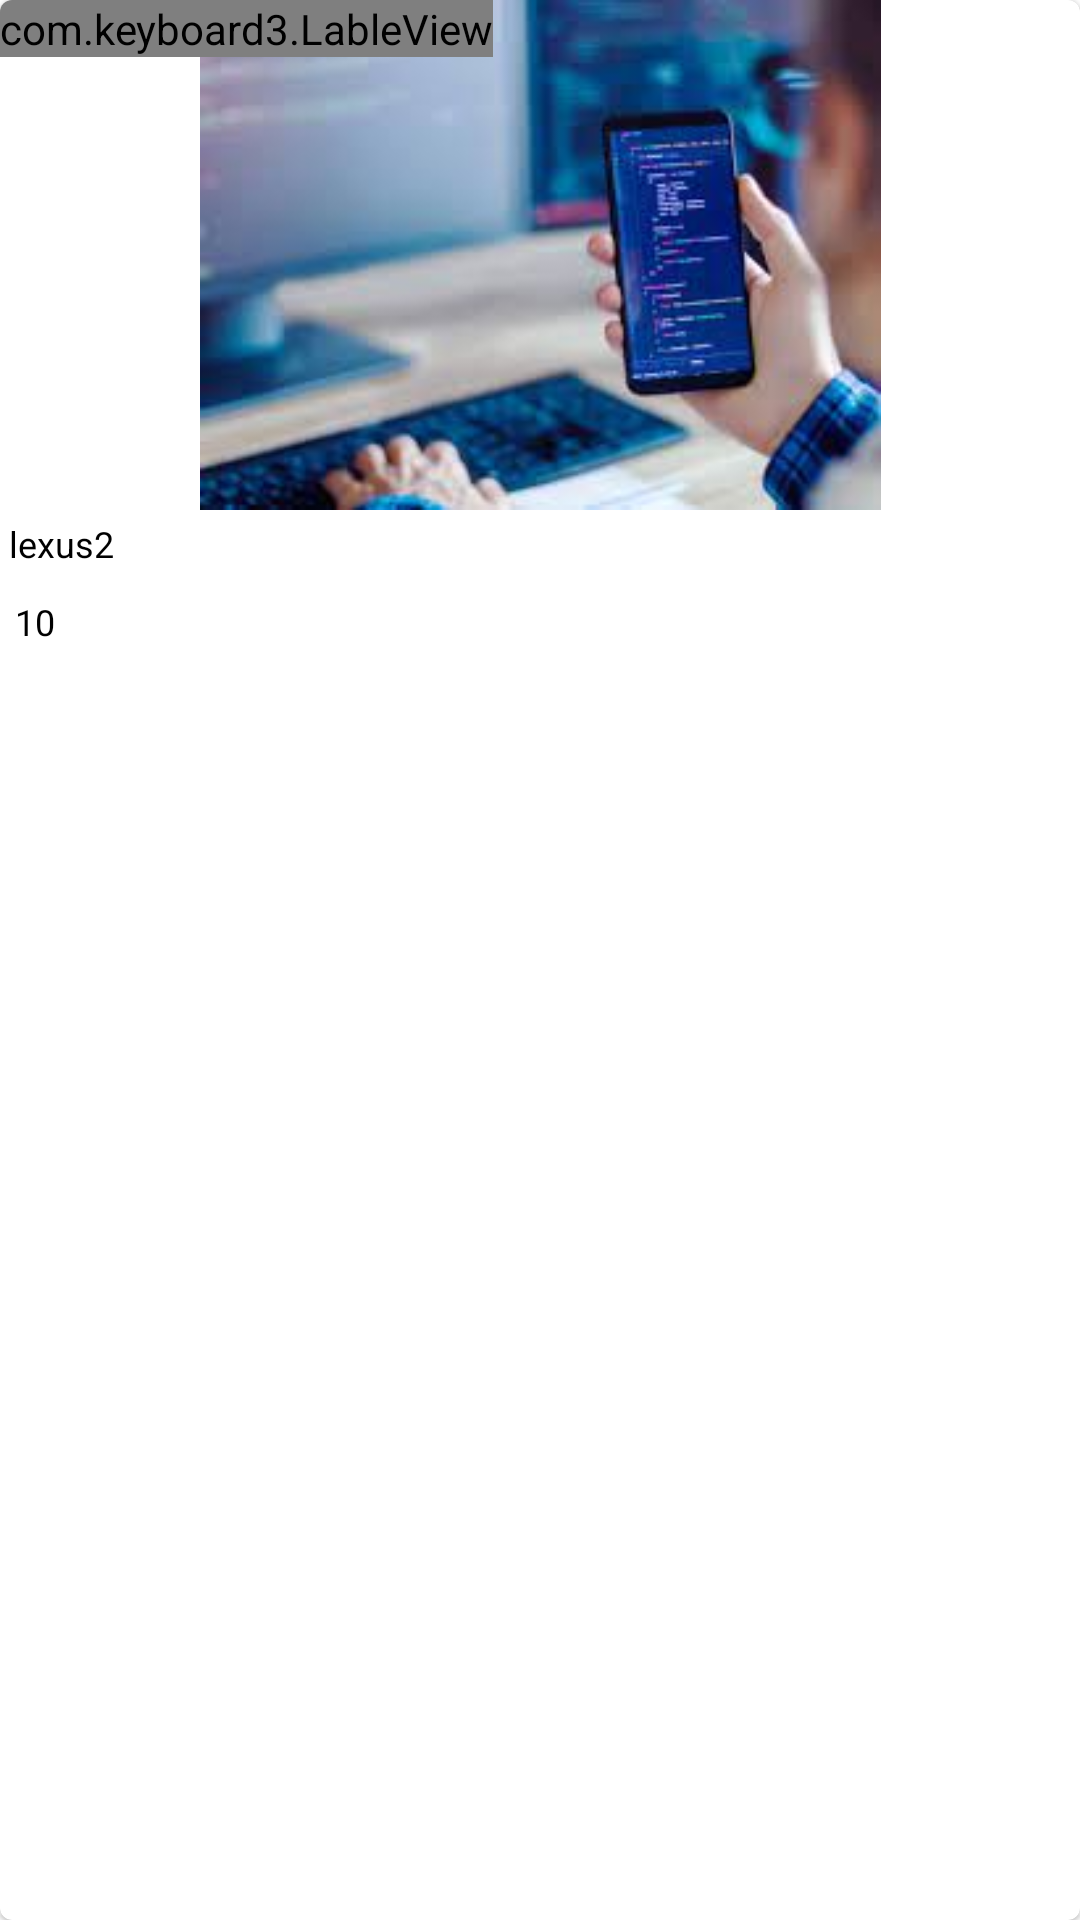

Android layout source for this screen:
<!-- AndroidManifest.xml: application theme Theme.Shop1 -->
<!-- res/layout/layout_free.xml -->
<?xml version="1.0" encoding="utf-8"?>
<com.google.android.material.card.MaterialCardView
    xmlns:android="http://schemas.android.com/apk/res/android"
    xmlns:app="http://schemas.android.com/apk/res-auto"
    android:orientation="vertical"
    android:layout_width="170dp"
    android:layout_height="wrap_content"
    style="@style/Widget.MaterialComponents.CardView"
    android:theme="@style/Theme.MaterialComponents.DayNight"
    android:foreground="?android:attr/selectableItemBackground"
    android:clickable="true"
    android:layout_marginRight="4dp"
    android:id="@+id/cardViewFree"
    app:cardCornerRadius="4dp"
    app:cardElevation="1dp">

    <LinearLayout
        android:layout_width="match_parent"
        android:layout_height="wrap_content"
        android:id="@+id/linearLayout"
        android:visibility="visible"
        android:orientation="vertical">

        <RelativeLayout
            android:layout_width="match_parent"
            android:layout_height="wrap_content">

            <ImageView
                android:id="@+id/imageFree"
                android:layout_width="match_parent"
                android:layout_height="170dp"
                android:scaleType="centerInside"
                android:src="@drawable/software" />

            <com.keyboard3.LableView
                android:id="@+id/labelView"
                android:layout_width="wrap_content"
                android:layout_height="wrap_content"
                android:layout_alignParentLeft="true"
                android:layout_alignParentTop="true"
                android:background="#E91E63"
                android:text="10%"
                android:textColor="@color/white"
                android:textSize="16sp"
                android:textStyle="bold|italic"
                app:cnNum="5"
                app:endText="off" />

        </RelativeLayout>

        <TextView
            android:layout_width="match_parent"
            android:layout_height="wrap_content"
            android:ellipsize="start"
            android:id="@+id/textTitle"
            android:layout_margin="3dp"
            android:gravity="left"
            android:text="lexus2"
            android:textColor="@color/black"
            android:textSize="12dp"
            android:singleLine="true" />

        <LinearLayout
            android:layout_width="match_parent"
            android:layout_height="wrap_content"
            android:layoutDirection="ltr"
            android:orientation="horizontal">

            <LinearLayout
                android:layout_width="0dp"
                android:layout_height="wrap_content"
                android:layout_weight="0.4"
                android:gravity="center_vertical"
                android:layoutDirection="ltr"
                android:orientation="horizontal"
                android:padding="5dp">

                <TextView
                    android:layout_width="wrap_content"
                    android:layout_height="wrap_content"
                    android:textSize="12dp"
                    android:id="@+id/textVisitFree"
                    android:text="10"
                    android:textColor="@color/black"/>

                <ImageView
                    android:layout_width="20dp"
                    android:layout_height="20dp"
                    android:layout_marginRight="5dp"
                    android:src="@drawable/ic_baseline_visibility_24"
                    app:tint="@color/black" />

            </LinearLayout>

            <LinearLayout
                android:layout_width="0dp"
                android:layout_height="wrap_content"
                android:layout_weight="0.6"
                android:gravity="center_vertical|right"
                android:padding="5dp">

                <TextView
                    android:layout_width="match_parent"
                    android:layout_height="wrap_content"
                    android:id="@+id/textPriceFree"
                    android:gravity="center_vertical|right"
                    android:text=""
                    android:textColor="@color/black"
                    android:textSize="12sp"/>

            </LinearLayout>

        </LinearLayout>

    </LinearLayout>

</com.google.android.material.card.MaterialCardView>
<!-- resources referenced by this layout -->
<resources>
  <!-- drawable software: jpg bitmap (drawable, 7205 bytes) -->
  <style name="Theme.Shop1" parent="Theme.MaterialComponents.DayNight.DarkActionBar">
          
          <item name="colorPrimary">@color/purple_200</item>
          <item name="colorPrimaryVariant">@color/white</item>
          <item name="colorOnPrimary">@color/white</item>
          
          <item name="colorSecondary">@color/teal_200</item>
          <item name="colorSecondaryVariant">@color/teal_700</item>
          <item name="colorOnSecondary">@color/black</item>
          
          <item name="android:statusBarColor" tools:targetApi="l">?attr/colorPrimaryVariant</item>
          
      </style>
  <!-- not gathered from this repository: default colours our renderer supplied (Android Studio template values) -->
  <color name="purple_200">#FFBB86FC</color>
  <color name="teal_200">#FF03DAC5</color>
  <color name="teal_700">#FF018786</color>
  <color name="black">#FF000000</color>
  <color name="white">#FFFFFFFF</color>
</resources>
